Run: headless pygame with SDL's dummy video driver; simulated clock (each Clock.tick advances the game by its frame time, no real sleeping); random seed 0; keys injected as events and as key.get_pressed() state; no mouse input.
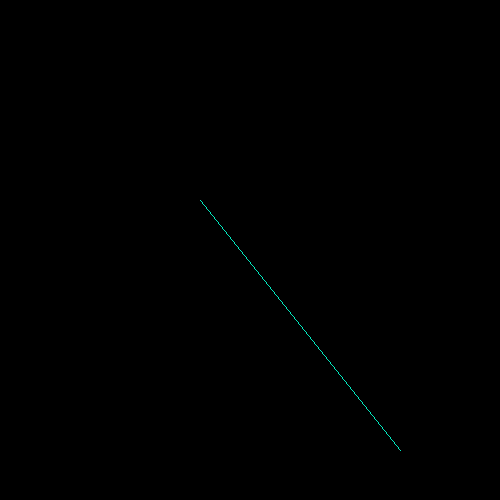
Frame 1 of 4 · flips 1–60 · no input
Frame 2 of 4 · flips 61–180 · tapped SPACE, RETURN · held RIGHT (→), D · screen unchanged from frame 1, image omitted
Frame 3 of 4 · flips 181–300 · held DOWN (↓), S · screen unchanged from frame 2, image omitted
Frame 4 of 4 · flips 301–420 · held LEFT (←), A, UP (↑), W · screen unchanged from frame 3, image omitted

The pygame program that drew these frames:

 

# import pygame
# def BREHESEN(surface , color , start,end):
#     x1,y1 = start
#     x2,y2 = end
#     dx = abs(x2-x1)
#     dy = abs(y2-y1)
#     steep = dy > dx
#     if steep :
#         x1,y1 = y1,x1
#         x2,y2 = y2,x2
#     if x1 > x2:
#         x1,x2 = x2,x1
#         y1,y2 = y2,y1
#     dx = x2-x1
#     dy = abs(y2 - y1)
#     y = y1
#     error = dx//2
#     ysteep = 1 if y1 < y2 else -1
#     for x in range(x1 , x2+1):
#         if steep:
#             surface.set_at((y,x) , color)
#         else:
#             surface.set_at((x,y) , color)
#         error -= dy
#         if error < 0 :
#             y += ysteep
#             error += dx

# screen = pygame.display.set_mode((500,500))
# pygame.display.set_caption('BRESEHN')
# pygame.init()
# running = True
# Blue = (10,244,150)
# while running:
#     for event in pygame.event.get():
#         if event.type == pygame.QUIT:
#             running = False
#     screen.fill((0,0,0))
#     BREHESEN(screen , Blue , (50,50) , (400,450))
#     pygame.display.flip()
# pygame.quit()



import pygame
def breshen(surface, color , start , end):
    x1,y1 = start
    x2,y2 = end
    dx = abs(x2-x1)
    dy = abs(y2 - y1)
    steep = dy > dx
    if steep :
        x1,y1 = y1, x1
        x2,y2  = y2 , x2
    if x1 >x2:
        x1,x2 = x2,x1
        y1 , y2 = y2 , y1
    dx = x2-x1
    dy = abs(y2 - y1)
    error = dx//2
    ysteep  = 1 if y1 < y2 else -1
    y = y1
    for x in range(x1, x2 + 1):
        if steep :
            surface.set_at((y,x) , color)
        else :
            surface.set_at((x,y) , color)
        error -= dy
        if error < 0:
            y += ysteep
            error += dx
screen = pygame.display.set_mode((500,500))
pygame.display.set_caption('Brehensen')
blue= (0,233,190)
running  = True
while running:
    for evn in pygame.event.get():
        if evn.type == pygame.QUIT:
            running = False
    breshen(screen , blue , (200,200)  , (400 , 450))
    pygame.display.flip()
pygame.quit()
